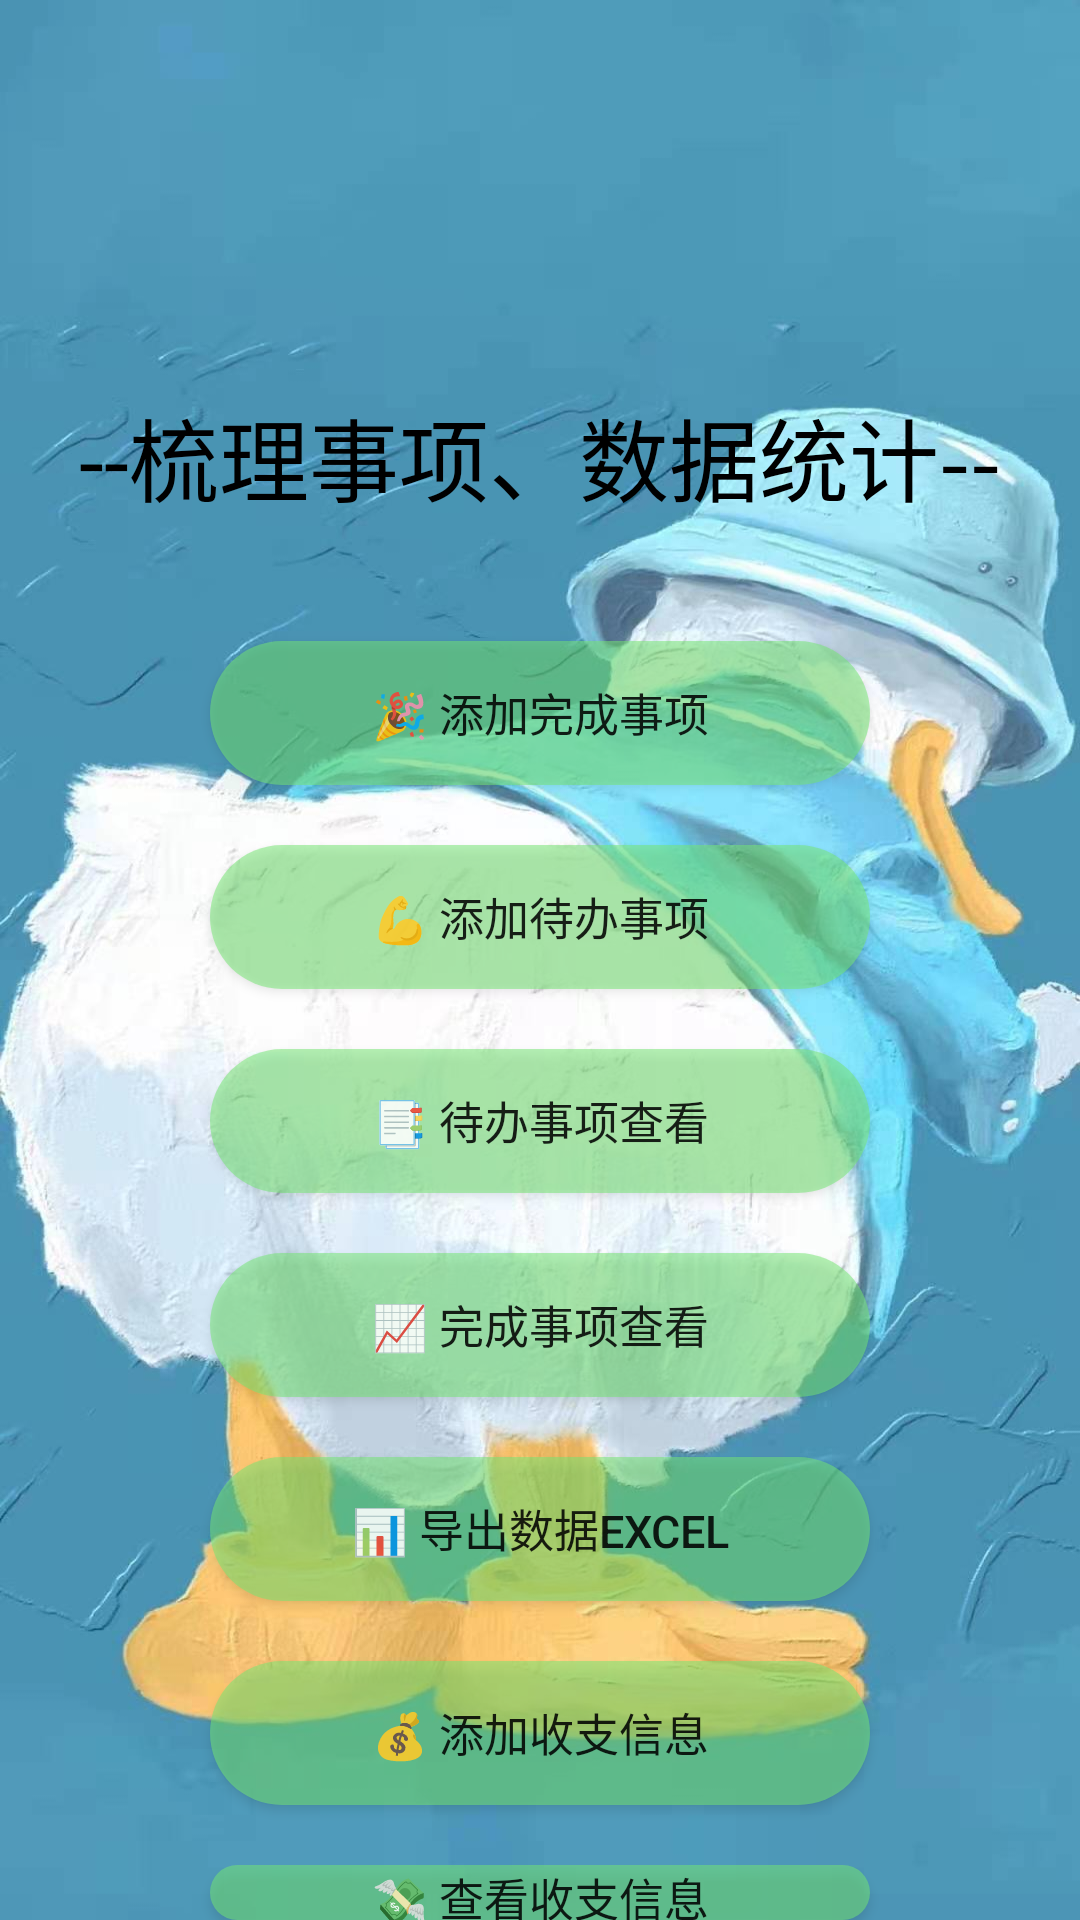

Reconstruct the res/layout file that produces this screen, plus the resources it refers to.
<!-- AndroidManifest.xml: application theme AppTheme -->
<!-- res/layout/activity_main.xml -->
<?xml version="1.0" encoding="utf-8"?>
<LinearLayout xmlns:android="http://schemas.android.com/apk/res/android"
              android:layout_width="match_parent"
              android:layout_height="match_parent"
              android:orientation="vertical"
              android:background="@drawable/background_image"
>
    <TextView android:id="@+id/title"
              android:layout_width="wrap_content"
              android:layout_height="wrap_content"
              android:layout_marginTop="130dp"
              android:layout_gravity="center_horizontal"
              android:text="@string/title"
              android:textColor="@color/black"
              android:textSize="30dp"
    />
    <Button android:id="@+id/insertDataYes"
            android:layout_width="220dp"
            android:layout_height="wrap_content"
            android:layout_marginTop="40dp"
            android:textSize="15dp"
            android:background="@drawable/button_draw"
            android:foreground="@drawable/ripple"
            android:layout_gravity="center_horizontal"
            android:text="@string/insertStringOne" />
    <Button android:id="@+id/insertDataNo"
            android:layout_width="220dp"
            android:layout_height="wrap_content"
            android:layout_marginTop="20dp"
            android:textSize="15dp"
            android:background="@drawable/button_draw"
            android:foreground="@drawable/ripple"
            android:layout_gravity="center_horizontal"
            android:text="@string/insertStringTwo" />
    <Button android:id="@+id/disposeNo"
            android:layout_width="220dp"
            android:layout_height="wrap_content"
            android:layout_marginTop="20dp"
            android:textSize="15dp"
            android:background="@drawable/button_draw"
            android:foreground="@drawable/ripple"
            android:layout_gravity="center_horizontal"
            android:text="@string/disposeString" />
    <Button android:id="@+id/dataSum"
            android:layout_width="220dp"
            android:layout_height="wrap_content"
            android:layout_marginTop="20dp"
            android:textSize="15dp"
            android:background="@drawable/button_draw"
            android:foreground="@drawable/ripple"
            android:layout_gravity="center_horizontal"
            android:text="@string/lookString" />
    <Button android:id="@+id/out"
            android:layout_width="220dp"
            android:layout_height="wrap_content"
            android:layout_marginTop="20dp"
            android:textSize="15dp"
            android:background="@drawable/button_draw"
            android:foreground="@drawable/ripple"
            android:layout_gravity="center_horizontal"
            android:text="@string/outTable" />
    <Button android:id="@+id/insertMoney"
            android:layout_width="220dp"
            android:layout_height="wrap_content"
            android:layout_marginTop="20dp"
            android:textSize="15dp"
            android:background="@drawable/button_draw"
            android:foreground="@drawable/ripple"
            android:layout_gravity="center_horizontal"
            android:text="@string/insertMoney" />
    <Button android:id="@+id/lookMoney"
            android:layout_width="220dp"
            android:layout_height="wrap_content"
            android:layout_marginTop="20dp"
            android:textSize="15dp"
            android:background="@drawable/button_draw"
            android:foreground="@drawable/ripple"
            android:layout_gravity="center_horizontal"
            android:text="@string/lookMoney" />
</LinearLayout>
<!-- resources referenced by this layout -->
<resources>
  <color name="black">#000000</color>
  <!-- drawable background_image: jpg bitmap (drawable, 121533 bytes) -->
  <!-- drawable button_draw (drawable) -->
  <?xml version="1.0" encoding="utf-8" ?>
  <shape xmlns:android="http://schemas.android.com/apk/res/android"
         android:shape="rectangle">
      
      <solid android:color="#8675E772" />
      
      <corners android:radius="105dip" />
      
  
  </shape>
  <!-- drawable ripple (drawable) -->
  <?xml version="1.0" encoding="utf-8"?>
  <ripple xmlns:android="http://schemas.android.com/apk/res/android"
          xmlns:tools="http://schemas.android.com/tools"
          android:color="@color/colorAccent"
          tools:targetApi="lollipop">
  
      <item android:id="@android:id/mask">
          <shape android:shape="rectangle">
              <solid android:color="#71DAF403" />
              <corners android:radius="105dip" />
          </shape>
      </item>
  
  </ripple>
  <string name="disposeString">📑 待办事项查看</string>
  <string name="insertMoney">💰 添加收支信息</string>
  <string name="insertStringOne">🎉 添加完成事项</string>
  <string name="insertStringTwo">💪 添加待办事项</string>
  <string name="lookMoney">💸 查看收支信息</string>
  <string name="lookString">📈 完成事项查看</string>
  <string name="outTable">📊 导出数据EXCEL</string>
  <string name="title">--梳理事项、数据统计--</string>
  <style name="AppTheme" parent="Theme.AppCompat.Light.NoActionBar">
          
          <item name="android:statusBarColor">@color/bar</item>
          <item name="colorPrimary">@color/colorPrimary</item>
          <item name="colorPrimaryDark">@color/colorPrimaryDark</item>
          <item name="colorAccent">@color/colorAccent</item>
      </style>
  <color name="colorAccent">#D81B60</color>
  <color name="bar">#4F9CBA</color>
  <color name="colorPrimary">#008577</color>
  <color name="colorPrimaryDark">#00574B</color>
</resources>
